Run: headless pygame with SDL's dummy video driver; simulated clock (each Clock.tick advances the game by its frame time, no real sleeping); random seed 0; keys injected as events and as key.get_pressed() state; no mouse input.
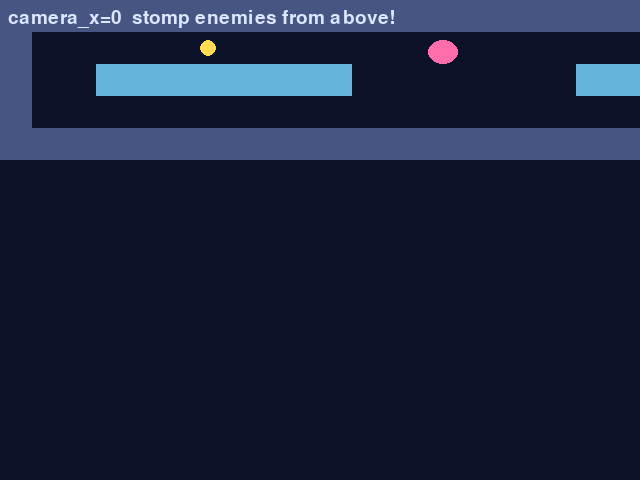
Frame 1 of 4 · flips 1–60 · no input
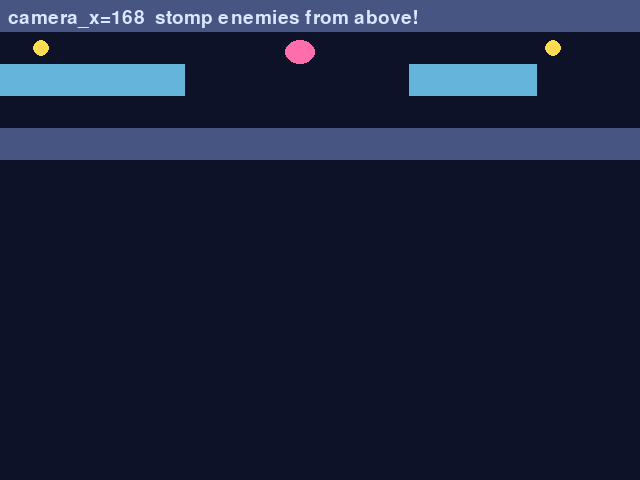
Frame 2 of 4 · flips 61–180 · tapped SPACE, RETURN · held RIGHT (→), D
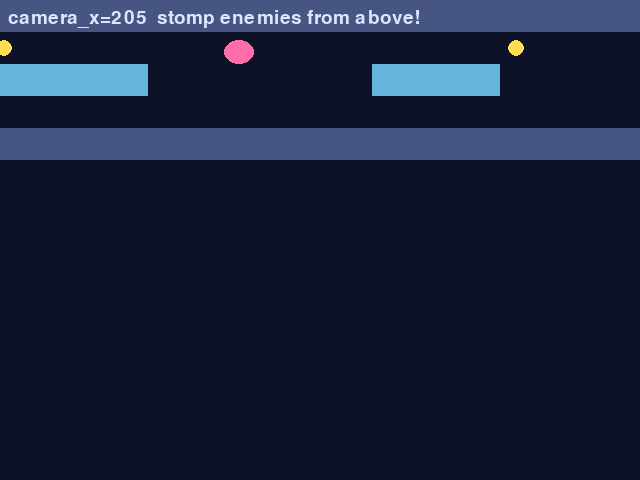
Frame 3 of 4 · flips 181–300 · held DOWN (↓), S
Frame 4 of 4 · flips 301–420 · held LEFT (←), A, UP (↑), W · screen same as frame 1, image omitted

The pygame program that drew these frames:

# game.py — Lesson 5.28: Leap Lands — patrollers & camera (starter)
from __future__ import annotations

import pygame

pygame.init()

TILE = 32
VIEW_W, VIEW_H = 640, 480
screen = pygame.display.set_mode((VIEW_W, VIEW_H))
pygame.display.set_caption("Leap Lands — Scroll Patrol")

clock = pygame.time.Clock()
font = pygame.font.Font(None, 28)

LEVEL = [
    "################################",
    "#S    C      E        C       F#",
    "#  ========       ====          #",
    "#          ^                    ##",
    "################################",
]

PLAYER_W, PLAYER_H = 26, 34
ENEMY_W, ENEMY_H = 30, 24
MOVE_SPEED = 260
GRAVITY = 1150
JUMP_V = -400
PATROL_SPEED = 70

SOLID = {"#", "="}


def build_level(rows: list[str]):
    solids: list[pygame.Rect] = []
    coins: list[pygame.Rect] = []
    spikes: list[pygame.Rect] = []
    enemies: list[dict] = []
    spawn = pygame.Rect(64, 200, PLAYER_W, PLAYER_H)
    flag = pygame.Rect(0, 0, TILE, TILE * 2)
    world_w = max(len(r) for r in rows) * TILE

    for row_i, row in enumerate(rows):
        for col_i, ch in enumerate(row):
            x, y = col_i * TILE, row_i * TILE
            if ch in SOLID:
                solids.append(pygame.Rect(x, y, TILE, TILE))
            elif ch == "C":
                coins.append(pygame.Rect(x + 8, y + 8, TILE - 16, TILE - 16))
            elif ch == "^":
                spikes.append(pygame.Rect(x + 4, y + TILE // 2, TILE - 8, TILE // 2))
            elif ch == "S":
                spawn = pygame.Rect(x, y - PLAYER_H + TILE, PLAYER_W, PLAYER_H)
            elif ch == "F":
                flag = pygame.Rect(x, y - TILE, TILE, TILE * 2)
            elif ch == "E":
                pad = pygame.Rect(x, y - ENEMY_H + TILE, TILE * 3, TILE)
                enemies.append({
                    "rect": pygame.Rect(x, y - ENEMY_H + TILE, ENEMY_W, ENEMY_H),
                    "dir": 1,
                    "min_x": pad.left,
                    "max_x": pad.right - ENEMY_W,
                    "alive": True,
                })
    return solids, coins, spikes, enemies, spawn, flag, world_w


def move_and_resolve(rect: pygame.Rect, solids: list[pygame.Rect], dx: float, dy: float) -> tuple[pygame.Rect, bool]:
    on_ground = False
    rect.x += int(dx)
    for tile in solids:
        if rect.colliderect(tile):
            if dx > 0:
                rect.right = tile.left
            elif dx < 0:
                rect.left = tile.right
    rect.y += int(dy)
    for tile in solids:
        if rect.colliderect(tile):
            if dy > 0:
                rect.bottom = tile.top
                on_ground = True
            elif dy < 0:
                rect.top = tile.bottom
    return rect, on_ground


solids, coins, spikes, enemies, spawn_point, flag, world_w = build_level(LEVEL)
player = spawn_point.copy()
vel_y = 0.0
grounded = False
camera_x = 0.0
running = True


def stomp_enemy(enemy: dict) -> bool:
    """Return True if player stomps from above."""
    if not enemy["alive"]:
        return False
    er = enemy["rect"]
    if player.bottom <= er.top + 8 and player.right > er.left and player.left < er.right:
        if vel_y > 0:
            enemy["alive"] = False
            return True
    return False


while running:
    dt = clock.tick(60) / 1000

    for event in pygame.event.get():
        if event.type == pygame.QUIT:
            running = False
        if event.type == pygame.KEYDOWN and event.key == pygame.K_SPACE and grounded:
            vel_y = JUMP_V
            grounded = False

    keys = pygame.key.get_pressed()
    dx = 0.0
    if keys[pygame.K_LEFT] or keys[pygame.K_a]:
        dx -= MOVE_SPEED * dt
    if keys[pygame.K_RIGHT] or keys[pygame.K_d]:
        dx += MOVE_SPEED * dt

    vel_y += GRAVITY * dt
    player, grounded = move_and_resolve(player, solids, dx, vel_y * dt)

    for enemy in enemies:
        if not enemy["alive"]:
            continue
        er = enemy["rect"]
        er.x += int(enemy["dir"] * PATROL_SPEED * dt)
        if er.left <= enemy["min_x"]:
            er.left = enemy["min_x"]
            enemy["dir"] = 1
        if er.right >= enemy["max_x"]:
            er.right = enemy["max_x"]
            enemy["dir"] = -1
        if player.colliderect(er):
            if stomp_enemy(enemy):
                vel_y = JUMP_V * 0.45
            else:
                player = spawn_point.copy()
                vel_y = 0.0

    for coin in coins[:]:
        if player.colliderect(coin):
            coins.remove(coin)

    target_cam = player.centerx - VIEW_W // 2
    camera_x += (target_cam - camera_x) * min(1.0, dt * 6)
    camera_x = max(0, min(world_w - VIEW_W, camera_x))

    screen.fill((14, 18, 40))
    cam = int(camera_x)

    for tile in solids:
        draw = tile.move(-cam, 0)
        if draw.right < 0 or draw.left > VIEW_W:
            continue
        ch = LEVEL[tile.y // TILE][tile.x // TILE]
        color = (70, 85, 130) if ch == "#" else (100, 180, 220)
        pygame.draw.rect(screen, color, draw)

    for coin in coins:
        dr = coin.move(-cam, 0)
        if 0 <= dr.centerx <= VIEW_W:
            pygame.draw.circle(screen, (255, 220, 80), dr.center, dr.width // 2)

    for enemy in enemies:
        if enemy["alive"]:
            dr = enemy["rect"].move(-cam, 0)
            pygame.draw.ellipse(screen, (255, 110, 170), dr)

    fr = flag.move(-cam, 0)
    pygame.draw.rect(screen, (80, 255, 160), fr)
    pygame.draw.rect(screen, (90, 250, 200), player.move(-cam, 0), border_radius=5)

    hud = font.render(f"camera_x={camera_x:.0f}  stomp enemies from above!", True, (220, 230, 255))
    screen.blit(hud, (8, 8))
    pygame.display.flip()

pygame.quit()
